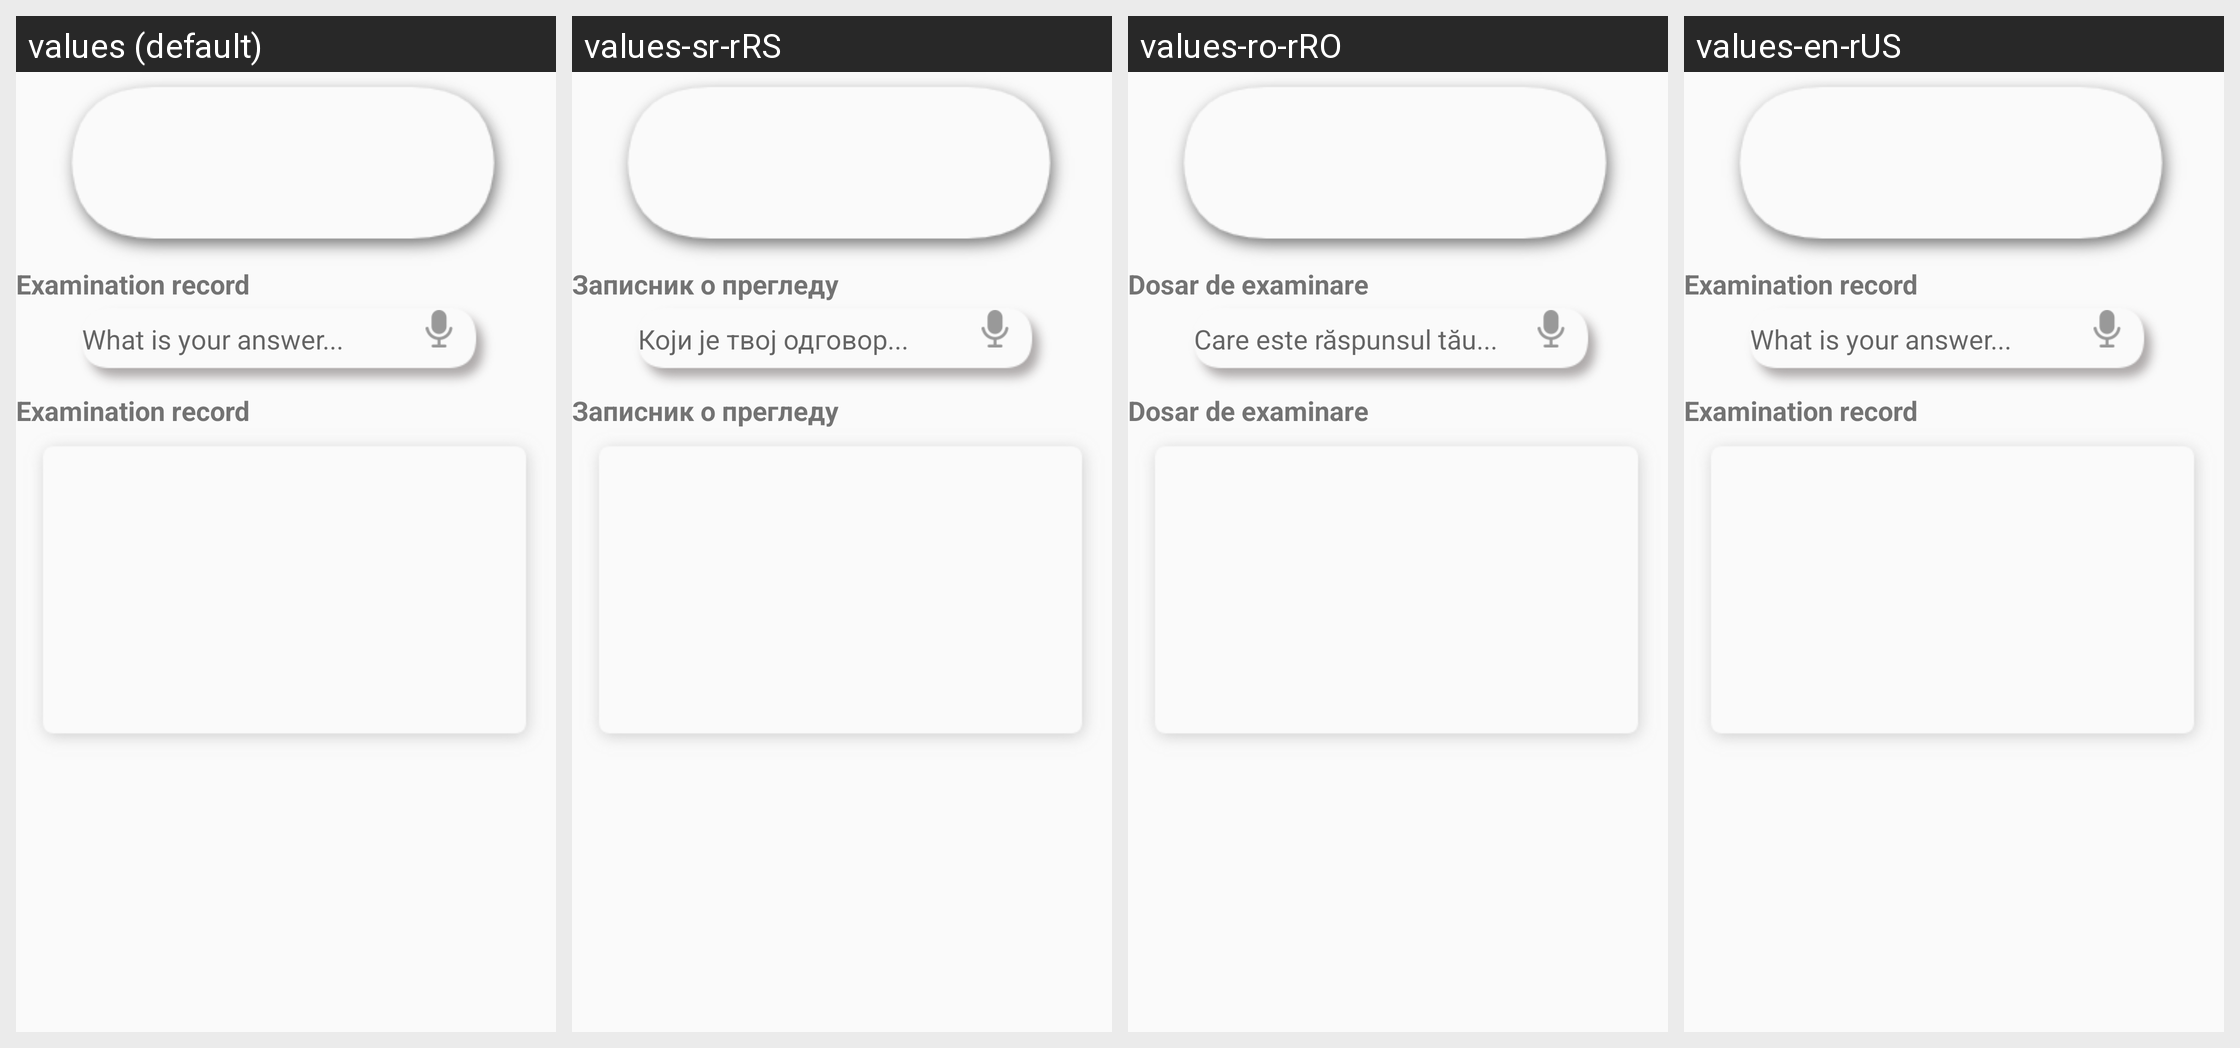

Locale-by-locale string values for the Android screen shown in this grid:
Android screen res/layout/chinatalk_fragment_home.xml rendered under 4 locales, left to right: values (default), values-sr-rRS, values-ro-rRO, values-en-rUS. Device: Nexus 5 (rendered at 1080×1920; each locale shown at half size, 540×960, under a caption strip naming it); theme AppTheme.
Strings drawn on this screen, with the default value and each locale's value (text and hints the layout hard-codes, and strings that could not be matched under every locale, appear in the picture but are not listed):

exam_record
  values: Examination record
  values-sr-rRS: Записник о прегледу
  values-ro-rRO: Dosar de examinare
  values-en-rUS: Examination record

what_is_your_answer
  values: What is your answer...
  values-sr-rRS: Који је твој одговор...
  values-ro-rRO: Care este răspunsul tău...
  values-en-rUS: What is your answer...
